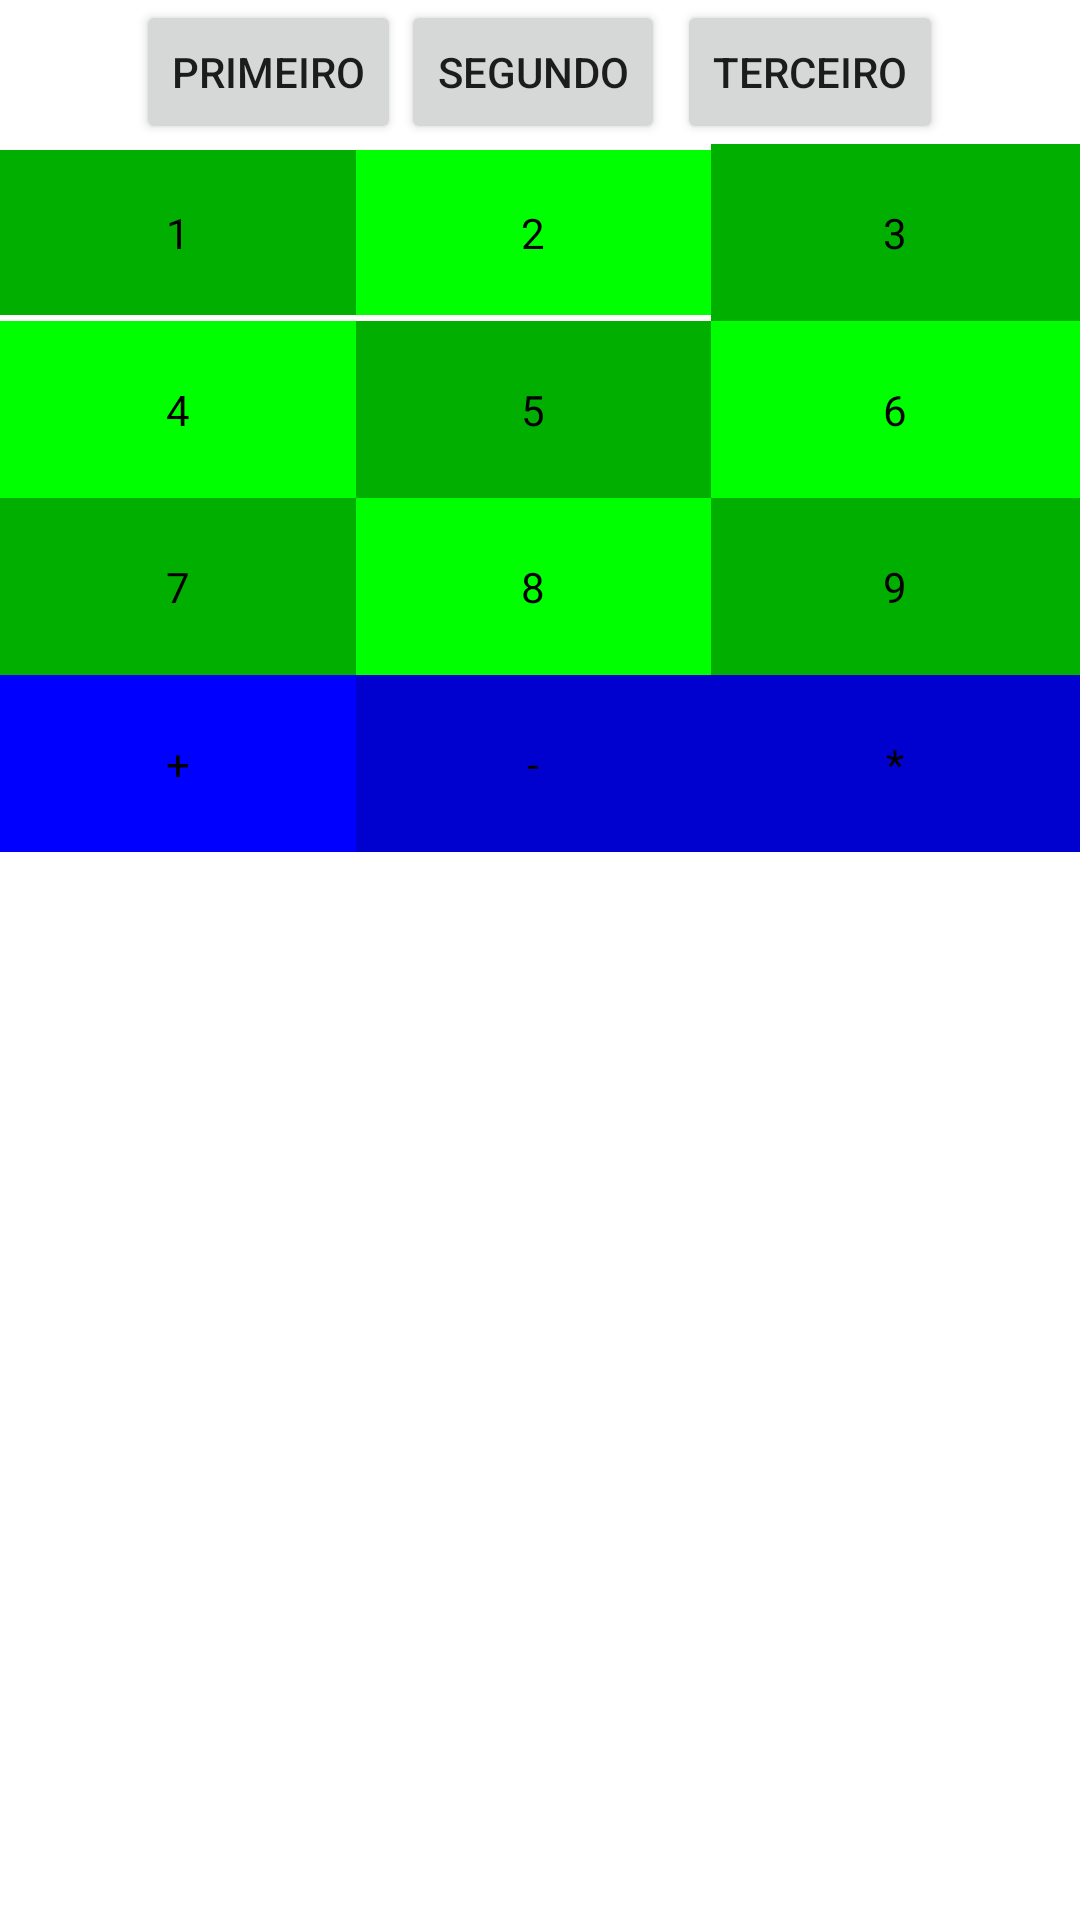

Write the Android layout XML for this screen, with the resource values it uses.
<!-- AndroidManifest.xml: application theme Theme.Tp3Android -->
<!-- res/layout/activity_second.xml -->
<?xml version="1.0" encoding="utf-8"?>
<TableLayout xmlns:android="http://schemas.android.com/apk/res/android"
    xmlns:app="http://schemas.android.com/apk/res-auto"
    xmlns:tools="http://schemas.android.com/tools"
    android:layout_width="match_parent"
    android:layout_height="match_parent"
    tools:context=".SecondActivity">
    <TableRow
        android:layout_height="wrap_content"
        android:layout_width="fill_parent"
        android:gravity="center_horizontal">
    <Button
        android:id="@+id/firstActivityBtn"
        android:layout_width="wrap_content"
        android:layout_height="wrap_content"
        android:text="primeiro"
        app:layout_constraintBottom_toBottomOf="parent"
        app:layout_constraintEnd_toStartOf="@+id/secondActivityBtn"
        app:layout_constraintHorizontal_bias="0.642"
        app:layout_constraintStart_toStartOf="parent"
        app:layout_constraintTop_toTopOf="parent"
        app:layout_constraintVertical_bias="0.023" />

    <Button
        android:id="@+id/secondActivityBtn"
        android:layout_width="wrap_content"
        android:layout_height="wrap_content"
        android:text="Segundo"
        app:layout_constraintBottom_toBottomOf="parent"
        app:layout_constraintEnd_toEndOf="parent"
        app:layout_constraintHorizontal_bias="0.529"
        app:layout_constraintStart_toStartOf="parent"
        app:layout_constraintTop_toTopOf="parent"
        app:layout_constraintVertical_bias="0.023" />

    <Button
        android:id="@+id/thirdActivityBtn"
        android:layout_width="wrap_content"
        android:layout_height="wrap_content"
        android:layout_marginStart="4dp"
        android:text="terceiro"
        app:layout_constraintBottom_toBottomOf="parent"
        app:layout_constraintEnd_toEndOf="parent"
        app:layout_constraintHorizontal_bias="0.242"
        app:layout_constraintStart_toEndOf="@+id/secondActivityBtn"
        app:layout_constraintTop_toTopOf="parent"
        app:layout_constraintVertical_bias="0.023" />
    </TableRow>
    <TableRow
        android:layout_height="wrap_content"
        android:layout_width="fill_parent"
        android:gravity="center_horizontal">

        <TextView
            android:id="@+id/TextView01"
            android:text="1"
            android:layout_weight="1"
            android:background="#00AF00"
            android:textColor="#000000"
            android:padding="18dip"
            android:gravity="center"/>

        <TextView
            android:id="@+id/TextView02"
            android:text="2"
            android:layout_weight="1"
            android:background="#00FF00"
            android:textColor="#000000"
            android:padding="18dip"
            android:gravity="center"/>
        <TextView
            android:id="@+id/TextView03"
            android:text="3"
            android:layout_weight="1"
            android:background="#00AF00"
            android:textColor="#000000"
            android:padding="20dip"
            android:gravity="center"/>
    </TableRow>
    <TableRow
        android:id="@+id/tableRow1"
        android:layout_height="wrap_content"
        android:layout_width="match_parent">

        <TextView
            android:id="@+id/TextView04"
            android:text="4"
            android:layout_weight="1"
            android:background="#00FF00"
            android:textColor="#000000"
            android:padding="20dip"
            android:gravity="center"/>

        <TextView
            android:id="@+id/TextView05"
            android:text="5"
            android:layout_weight="1"
            android:background="#00AF00"
            android:textColor="#000000"
            android:padding="20dip"
            android:gravity="center"/>
        <TextView
            android:id="@+id/TextView06"
            android:text="6"
            android:layout_weight="1"
            android:background="#00FF00"
            android:textColor="#000000"
            android:padding="20dip"
            android:gravity="center"/>
    </TableRow>
    <TableRow
        android:id="@+id/tableRow2"
        android:layout_height="wrap_content"
        android:layout_width="match_parent">

        <TextView
            android:id="@+id/TextView07"
            android:text="7"
            android:layout_weight="1"
            android:background="#00AF00"
            android:textColor="#000000"
            android:padding="20dip"
            android:gravity="center"/>

        <TextView
            android:id="@+id/TextView08"
            android:text="8"
            android:layout_weight="1"
            android:background="#00FF00"
            android:textColor="#000000"
            android:padding="20dip"
            android:gravity="center"/>
        <TextView
            android:id="@+id/TextView09"
            android:text="9"
            android:layout_weight="1"
            android:background="#00AF00"
            android:textColor="#000000"
            android:padding="20dip"
            android:gravity="center"/>
    </TableRow>
    <TableRow
        android:id="@+id/tableRow3"
        android:layout_height="wrap_content"
        android:layout_width="match_parent">

        <TextView
            android:id="@+id/TextView10"
            android:text="+"
            android:layout_weight="1"
            android:background="#0000FF"
            android:textColor="#000000"
            android:padding="20dip"
            android:gravity="center"/>

        <TextView
            android:id="@+id/TextView11"
            android:text="-"
            android:layout_weight="1"
            android:background="#0000CF"
            android:textColor="#000000"
            android:padding="20dip"
            android:gravity="center"/>
        <TextView
            android:id="@+id/TextView12"
            android:text="*"
            android:layout_weight="1"
            android:background="#0000CF"
            android:textColor="#000000"
            android:padding="20dip"
            android:gravity="center"/>
    </TableRow>

</TableLayout>
<!-- resources referenced by this layout -->
<resources>
  <style name="Theme.Tp3Android" parent="Theme.MaterialComponents.Light.NoActionBar">
          
          <item name="colorPrimary">@color/purple_500</item>
          <item name="colorPrimaryVariant">@color/purple_700</item>
          <item name="colorOnPrimary">@color/white</item>
          
          <item name="colorSecondary">@color/teal_200</item>
          <item name="colorSecondaryVariant">@color/teal_700</item>
          <item name="colorOnSecondary">@color/black</item>
          
          <item name="android:statusBarColor" tools:targetApi="l">?attr/colorPrimaryVariant</item>
          
      </style>
  <!-- not gathered from this repository: default colours our renderer supplied (Android Studio template values) -->
  <color name="purple_500">#FF6200EE</color>
  <color name="purple_700">#FF3700B3</color>
  <color name="teal_200">#FF03DAC5</color>
  <color name="teal_700">#FF018786</color>
  <color name="black">#FF000000</color>
  <color name="white">#FFFFFFFF</color>
</resources>
